Image classification data set "data" (Omar-V2/MLH-LocalHackDay on GitHub). Class labels (5): five fingers, four fingers, one finger, three fingers, two fingers.

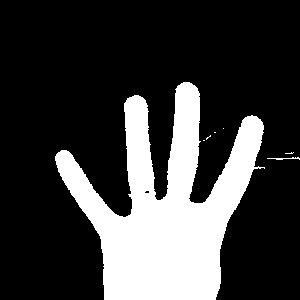
Label: four fingers

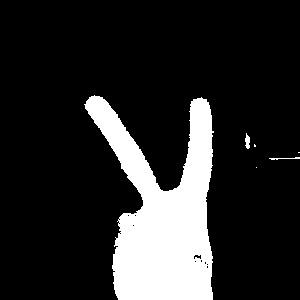
Label: two fingers

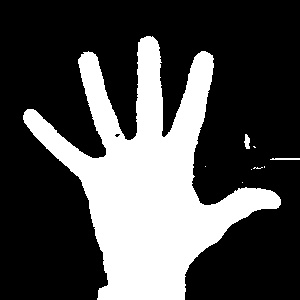
Label: five fingers

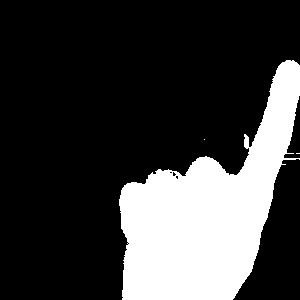
Label: one finger

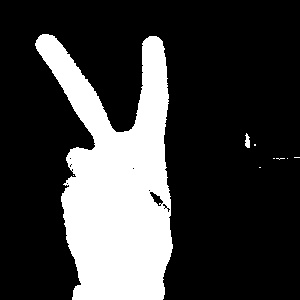
Label: two fingers

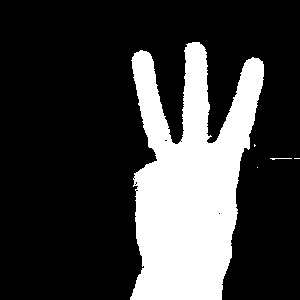
Label: three fingers
